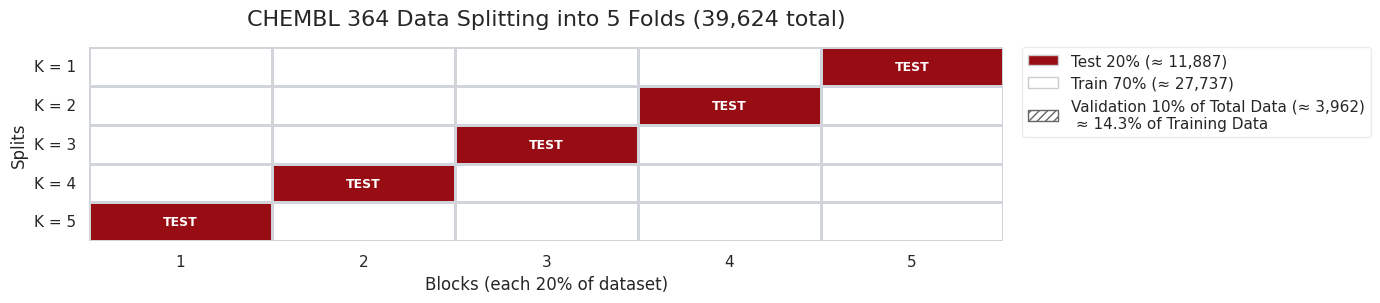

Recreate this plot in Python. (Note: this script raises an exception after producing the figure.)
"""
Data Split Graphic, illustrates:
- 5 splits (K = 1, 2, 3, 4, 5)
- Each split shows 5 equal blocks (each 20% of total data)
- The designated test block shifts from block 5 down to 1 across K fold
- Validation: 10% of the TRAINING set

No requirements
"""
import numpy as np
import matplotlib.pyplot as plt
import seaborn as sns
import matplotlib.patches as mpatches
from matplotlib.colors import ListedColormap

# Parametes
TOTAL = 39_624
FOLDS = 5
TRAIN_PCT = 0.70
TEST_PCT = 0.20
VAL_FRAC_OF_TRAIN = 0.10 # 10% of the training set

TEST_BLOCKS = [5, 4, 3, 2, 1]

# Generate a binary matrix where rows=K, cols=blocks 
M = np.zeros((FOLDS, FOLDS), dtype=int)
for k_idx, test_block in enumerate(TEST_BLOCKS):
    M[k_idx, test_block - 1] = 1

# Plot
sns.set_theme(style="white")
fig, ax = plt.subplots(figsize=(14, 3.2))

cmap_reds = sns.color_palette("Reds", as_cmap=True)
test_color = cmap_reds(0.90) # deep red for test
cmap = ListedColormap(["#ffffff", test_color])

sns.heatmap(
    M,
    cmap=cmap,
    cbar=False,
    linewidths=2,
    linecolor="#d1d5db", # grid lines
    ax=ax,
    vmin=0,
    vmax=1,
)

# Off-white background
ax.set_facecolor("#f8fafc")

# Axes labels and ticks
ax.set_xlabel("Blocks (each 20% of dataset)")
ax.set_ylabel("Splits")
ax.set_xticks(np.arange(FOLDS) + 0.5)
ax.set_xticklabels([str(i) for i in range(1,FOLDS + 1)], rotation = 0)
ax.set_yticks(np.arange(FOLDS) + 0.5)
ax.set_yticklabels([f"K = {k}" for k in range(1,FOLDS + 1)], rotation = 0)

# Annotate test cells
for i in range(FOLDS):
    for j in range(FOLDS):
        if M[i, j] == 1:
            ax.text(
                j + 0.5,
                i + 0.5,
                "TEST",
                ha="center",
                va="center",
                fontsize=9,
                color="white",
                fontweight="bold")

# Title and legend numbers
train_n = round(TOTAL * TRAIN_PCT)
test_n = TOTAL - train_n
val_n = round(TOTAL * VAL_FRAC_OF_TRAIN) # 10% of TRAINING set
val_pct_of_total = (val_n / train_n) * 100 # ≈12% of total

title = f"CHEMBL 364 Data Splitting into 5 Folds ({TOTAL:,} total)"
ax.set_title(title, loc="center", fontsize=16, pad=16)

# Legend: indicate validation is carved from training
legend_handles = [
    mpatches.Patch(facecolor=test_color, edgecolor="#cccccc",
                   label=f"Test {int(TEST_PCT*100)}% (≈ {test_n:,})"),
    mpatches.Patch(facecolor="#ffffff", edgecolor="#cccccc",
                   label=f"Train {int(TRAIN_PCT*100)}% (≈ {train_n:,})"),
    mpatches.Patch(facecolor="#ffffff", edgecolor="#666666", hatch="////", linewidth=1.0,
                   label=f"Validation 10% of Total Data (≈ { val_n:,})\n ≈ {val_pct_of_total:.1f}% of Training Data")]

leg = ax.legend(handles=legend_handles, bbox_to_anchor=(1.02, 1),
                loc="upper left", borderaxespad=0.0)
leg.get_frame().set_facecolor("white")
leg.get_frame().set_edgecolor("#e5e7eb")

plt.tight_layout()
plt.savefig("./p1_preprocessing/5 - Data visualizations after splits /splits_data_visualization/splits_data_vis.png", dpi=300, bbox_inches="tight")
plt.show()
